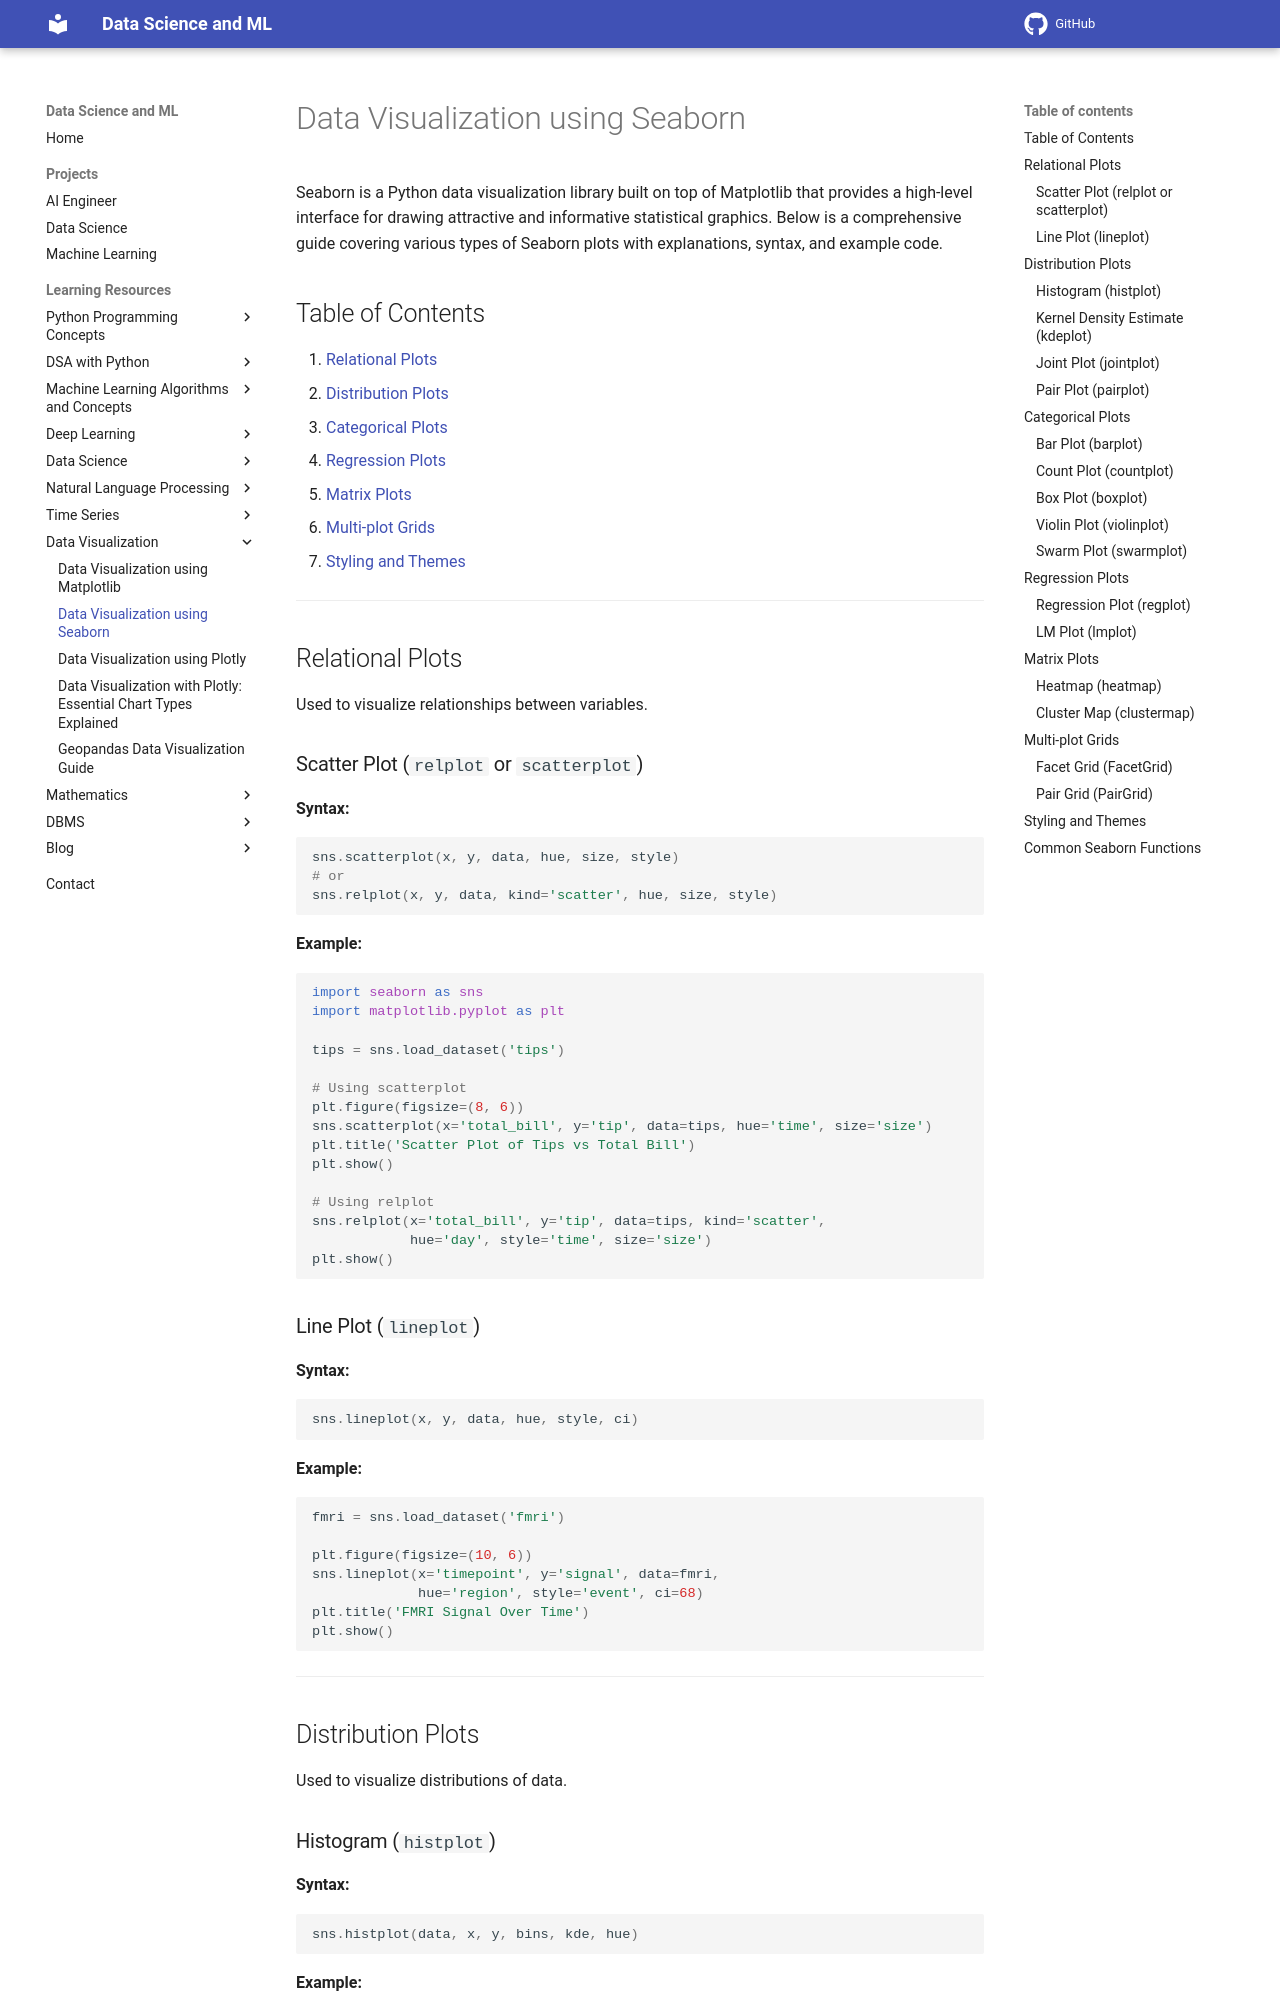

repository: sntoshsah/learning_hub · page: Learning_resources/Data Science/Data Visualization/Seaborn/index.html · generator: mkdocs

# Data Visualization using Seaborn

Seaborn is a Python data visualization library built on top of Matplotlib that provides a high-level interface for drawing attractive and informative statistical graphics. Below is a comprehensive guide covering various types of Seaborn plots with explanations, syntax, and example code.

## Table of Contents
1. [Relational Plots](#relational-plots)
2. [Distribution Plots](#distribution-plots)
3. [Categorical Plots](#categorical-plots)
4. [Regression Plots](#regression-plots)
5. [Matrix Plots](#matrix-plots)
6. [Multi-plot Grids](#multi-plot-grids)
7. [Styling and Themes](#styling-and-themes)

---

## Relational Plots
Used to visualize relationships between variables.

### Scatter Plot (`relplot` or `scatterplot`)
**Syntax:**
```python
sns.scatterplot(x, y, data, hue, size, style)
# or
sns.relplot(x, y, data, kind='scatter', hue, size, style)
```

**Example:**
```python
import seaborn as sns
import matplotlib.pyplot as plt

tips = sns.load_dataset('tips')

# Using scatterplot
plt.figure(figsize=(8, 6))
sns.scatterplot(x='total_bill', y='tip', data=tips, hue='time', size='size')
plt.title('Scatter Plot of Tips vs Total Bill')
plt.show()

# Using relplot
sns.relplot(x='total_bill', y='tip', data=tips, kind='scatter', 
            hue='day', style='time', size='size')
plt.show()
```

### Line Plot (`lineplot`)
**Syntax:**
```python
sns.lineplot(x, y, data, hue, style, ci)
```

**Example:**
```python
fmri = sns.load_dataset('fmri')

plt.figure(figsize=(10, 6))
sns.lineplot(x='timepoint', y='signal', data=fmri, 
             hue='region', style='event', ci=68)
plt.title('FMRI Signal Over Time')
plt.show()
```

---

## Distribution Plots
Used to visualize distributions of data.
